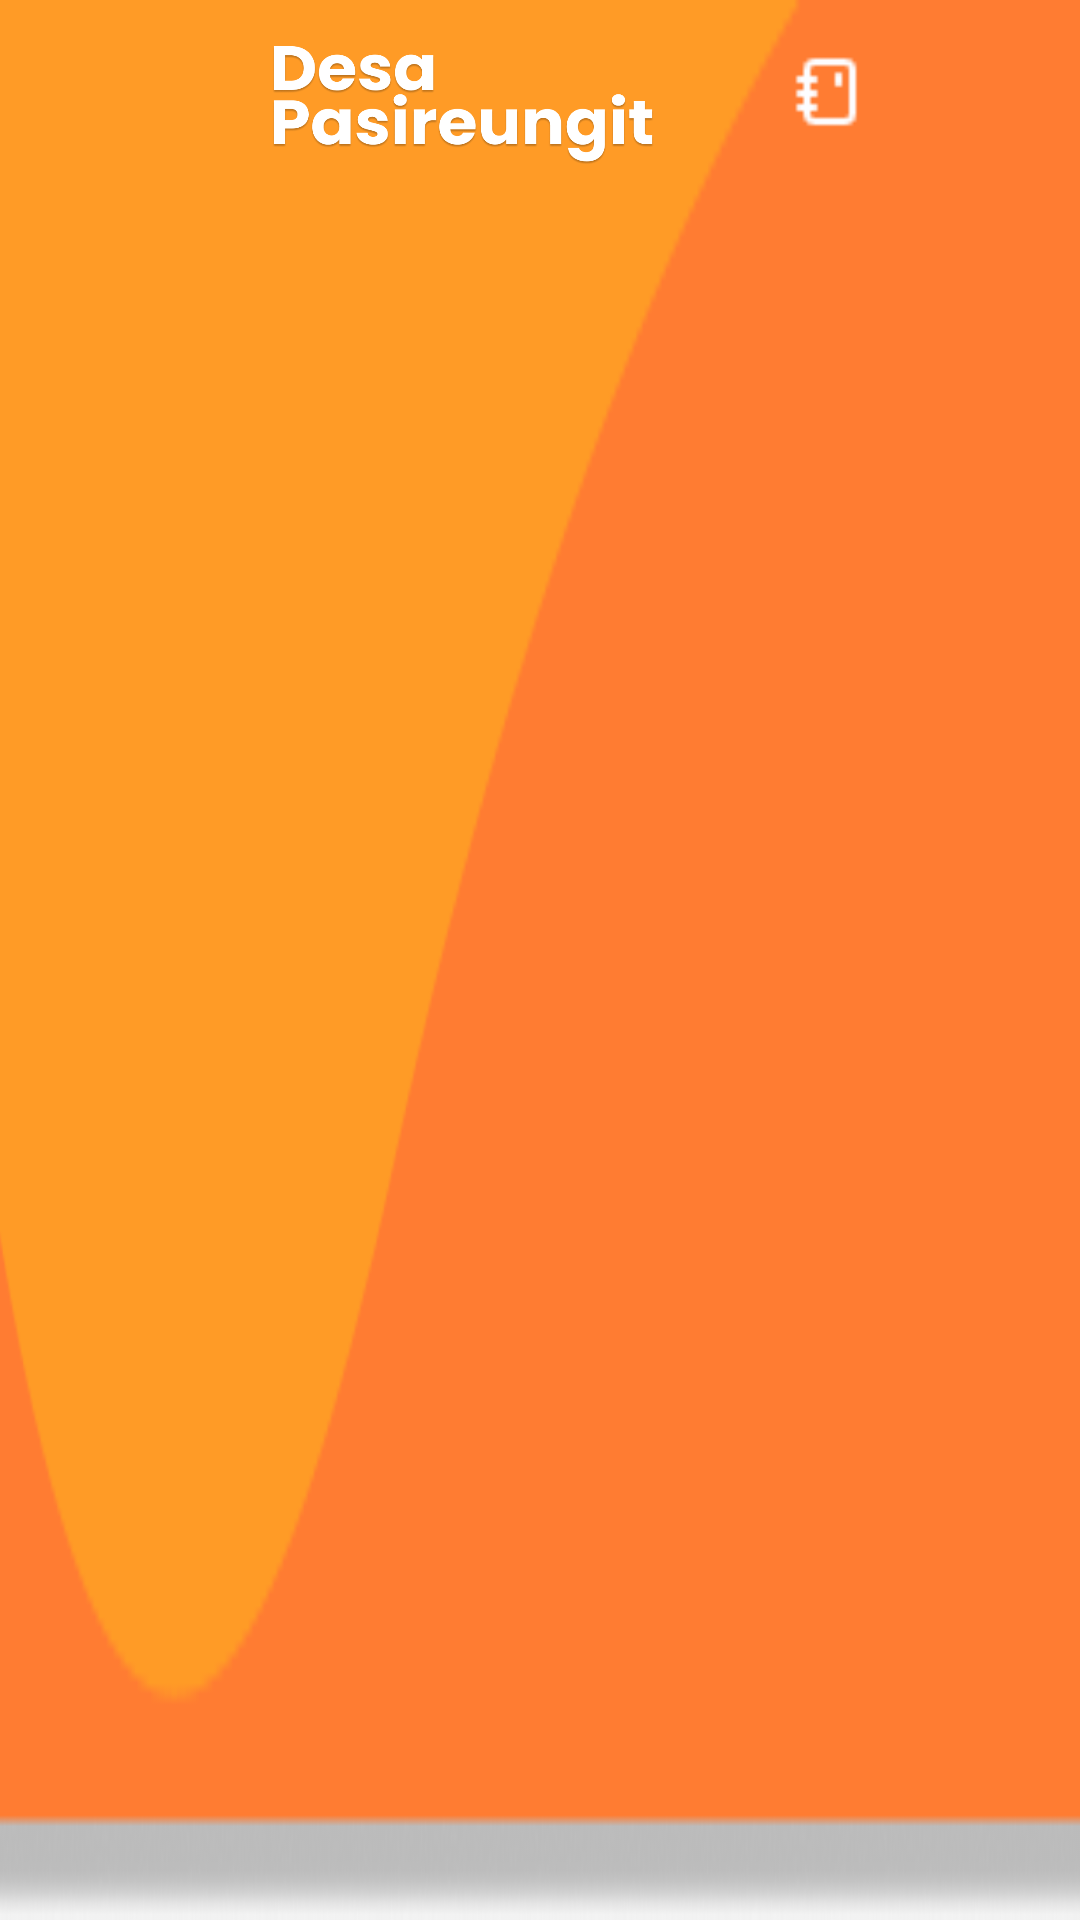

Layout XML and referenced resources for this Android screen:
<!-- AndroidManifest.xml: application theme AppTheme.NoActionBar -->
<!-- res/layout/toolbar.xml -->
<?xml version="1.0" encoding="utf-8"?>
<RelativeLayout xmlns:android="http://schemas.android.com/apk/res/android"
    android:layout_width="match_parent"
    android:layout_height="70dp"
    android:background="@drawable/frame12">
    <RelativeLayout
        android:layout_width="wrap_content"
        android:layout_height="wrap_content"
        android:elevation="10dp"
        >


        <Button
            android:id="@+id/exit"
            android:layout_width="25dp"
            android:layout_height="25dp"
            android:background="@drawable/out"
            android:layout_alignParentEnd="true"
            android:layout_marginTop="20dp"
            android:layout_centerVertical="true"
            android:layout_marginRight="30dp"
            android:onClick="exit"
            />

        <Button
            android:id="@+id/notbook"
            android:layout_width="28dp"
            android:layout_height="28dp"
            android:layout_alignEnd="@+id/exit"
            android:layout_marginRight="40dp"
            android:layout_marginTop="20dp"
            android:layout_centerVertical="true"
            android:background="@drawable/notebook"
            android:onClick="btntoTutorial"/>
        <ImageView
            android:id="@+id/ligi_toolbar"
            android:layout_width="50dp"
            android:layout_height="50dp"
            android:layout_marginTop="10dp"
            android:layout_alignParentStart="true"
            android:layout_centerVertical="true"
            android:layout_marginLeft="30dp"
            android:background="@drawable/logo2"
            />

        <ImageView
            android:layout_width="130dp"
            android:layout_height="50dp"
            android:layout_marginStart="10dp"
            android:layout_centerVertical="true"
            android:layout_marginTop="10dp"
            android:layout_toEndOf="@+id/ligi_toolbar"
            android:background="@drawable/dspasireungit" />


    </RelativeLayout>

</RelativeLayout>
<!-- resources referenced by this layout -->
<resources>
  <!-- drawable dspasireungit: png bitmap (drawable, 61682 bytes) -->
  <!-- drawable frame12: png bitmap (drawable, 4386 bytes) -->
  <!-- drawable notebook: png bitmap (drawable, 288 bytes) -->
  <style name="AppTheme.NoActionBar" parent="Theme.AppCompat.Light.DarkActionBar">
          <item name="windowActionBar">false</item>
          <item name="windowNoTitle">true</item>
          <item name="android:windowFullscreen">true</item>
      </style>
</resources>
